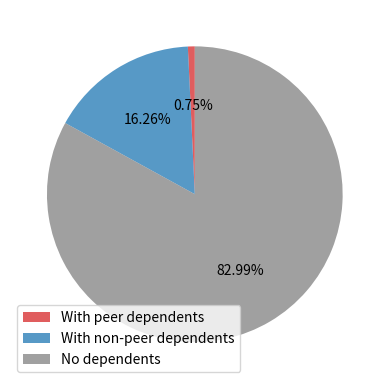

Recreate this plot in Python.
import matplotlib.pyplot as plt

explode = (0.05, 0.05, 0.05)  # only "explode" the 2nd slice (i.e. 'Hogs')

# labels = 'With peer dependents','With non-peer dependents', 'No dependents'
sizes = [276226, 5977520, 30513484]

plt.figure()
plt.pie(sizes, autopct='%2.2f%%', colors=['#d62728', '#1f77b4', 'gray'], startangle=90, wedgeprops={'width': 1, "alpha": 0.75}, radius=1)
plt.legend(['With peer dependents','With non-peer dependents', 'No dependents'], loc='best')
plt.savefig('DeptsPro.pdf', format='pdf', dpi=400)



# import numpy as np
# import matplotlib.pyplot as plt

# # plt.rcParams['font.family'] = 'Arial'
# labels = ['With peer dependents','With non-peer dependents', 'No dependents']
# sizes = [276226, 5977520, 30513484]

# fig, ax = plt.subplots(figsize=(3, 3), subplot_kw=dict(aspect="equal"))

# wedges, texts = ax.pie(sizes, wedgeprops={'width': 0.5, "alpha": 0.75}, startangle=-40)

# kw = dict(arrowprops=dict(arrowstyle="->"), va="center")
# for p, label in zip(wedges, labels):
#     ang = np.deg2rad((p.theta1 + p.theta2)/2)
#     y = np.sin(ang)
#     x = np.cos(ang)
#     horizontalalignment = "center" if abs(x) < abs(y) else "right" if x < 0 else "left"
#     ax.annotate(label, xy=(0.75*x, 0.75*y), xytext=(1.3*x, 1.3*y),
#                 horizontalalignment=horizontalalignment, **kw)
# plt.tight_layout()
# plt.savefig('DeptsPro.pdf', format='pdf', dpi=400)
